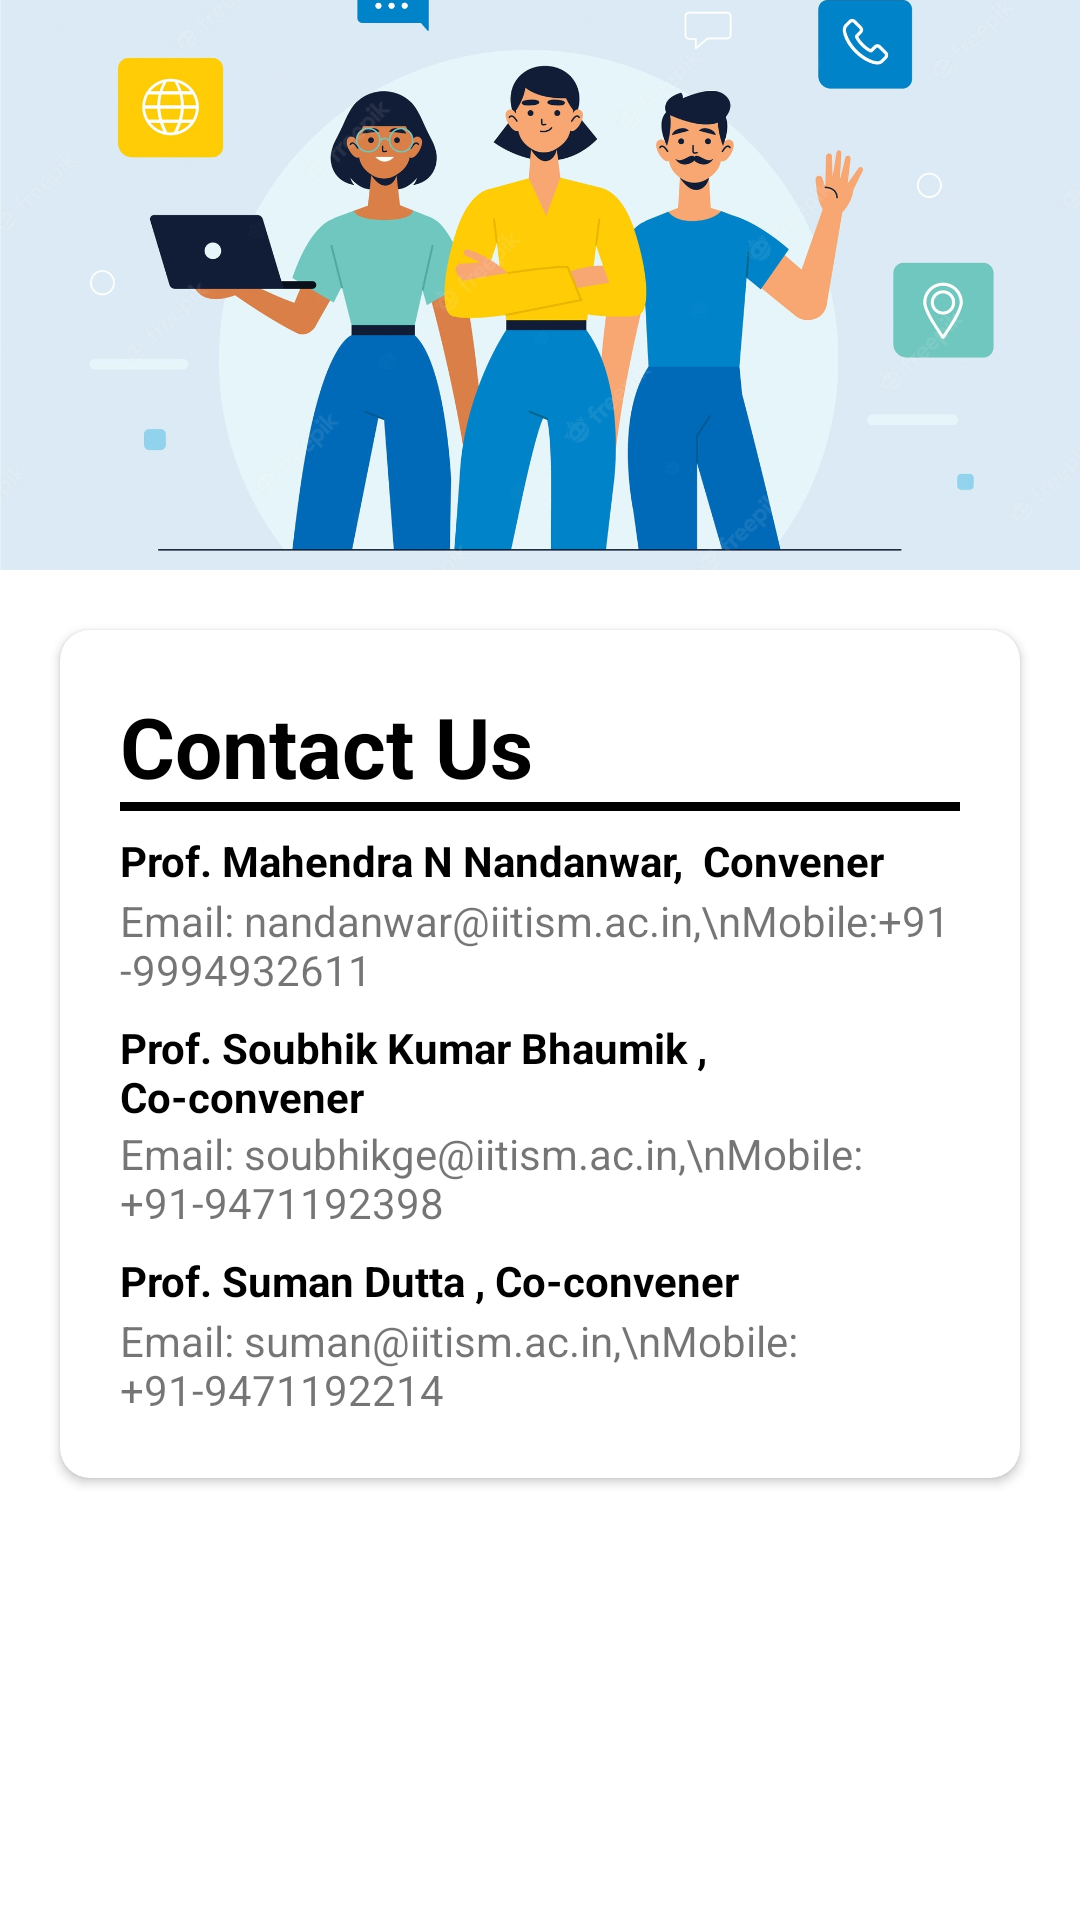

Produce the Android XML layout that renders to this screen, including the resource entries it uses.
<!-- AndroidManifest.xml: application theme Theme.Conference -->
<!-- res/layout/fragment_contact.xml -->
<?xml version="1.0" encoding="utf-8"?>
<RelativeLayout xmlns:android="http://schemas.android.com/apk/res/android"
    xmlns:app="http://schemas.android.com/apk/res-auto"
    xmlns:tools="http://schemas.android.com/tools"
    android:layout_width="match_parent"
    android:layout_height="match_parent"
    android:orientation="vertical"
    tools:context=".ContactFragment">

    
    <ScrollView
        android:layout_width="match_parent"
        android:layout_height="match_parent">
    <RelativeLayout
        android:layout_width="match_parent"
        android:layout_height="match_parent">
    <ImageView
        android:scaleType="centerCrop"
        android:id="@+id/image"
        android:layout_width="match_parent"
        android:layout_height="190dp"
        android:src="@drawable/contactus1"
        app:layout_constraintBottom_toBottomOf="parent"
        app:layout_constraintTop_toTopOf="parent"
        app:layout_constraintVertical_bias="0.0"
        tools:layout_editor_absoluteX="16dp" />
    <androidx.cardview.widget.CardView
        android:layout_marginTop="20dp"
        android:layout_width="match_parent"
        android:layout_height="wrap_content"
        android:layout_margin="20dp"
        app:cardCornerRadius="10dp"
        android:layout_below="@id/image"
       >

        <RelativeLayout
            android:layout_width="match_parent"
            android:layout_height="match_parent"
            android:layout_margin="20dp">


            <TextView
                android:id="@+id/textView"
                android:layout_width="wrap_content"
                android:layout_height="wrap_content"
                android:text="Contact Us"
                android:textColor="@color/black"
                android:textSize="28sp"
                android:textStyle="bold"
               />

            <View
                android:id="@+id/view"
                android:layout_width="match_parent"
                android:layout_height="3dp"
                android:background="@color/black"
                android:layout_below="@+id/textView"/>

            <TextView
                android:id="@+id/textView2"
                android:layout_width="wrap_content"
                android:layout_height="wrap_content"
                android:layout_marginTop="7dp"
                android:text="Prof. Mahendra N Nandanwar,  Convener"
                android:textColor="@color/black"
                android:textStyle="bold"
                android:layout_below="@+id/view"/>

            <TextView
                android:id="@+id/textView3"
                android:layout_width="wrap_content"
                android:layout_height="wrap_content"

                android:layout_marginTop="1dp"
                android:text="Email: nandanwar@iitism.ac.in,\nMobile:+91-9994932611"
                android:layout_below="@+id/textView2"/>

            <TextView
                android:id="@+id/textView4"
                android:layout_width="wrap_content"
                android:layout_height="wrap_content"
                android:layout_marginTop="7dp"
                android:text="Prof. Soubhik Kumar Bhaumik , Co-convener"

                android:textColor="@color/black"
                android:textStyle="bold"
               android:layout_below="@+id/textView3"/>

            <TextView
                android:id="@+id/textView5"
                android:layout_width="wrap_content"
                android:layout_height="wrap_content"

                android:text="Email: soubhikge@iitism.ac.in,\nMobile: +91-9471192398"
               android:layout_below="@id/textView4"/>

            <TextView
                android:id="@+id/textView6"
                android:layout_width="wrap_content"
                android:layout_height="wrap_content"
                android:layout_marginTop="7dp"
                android:text="Prof. Suman Dutta , Co-convener"
                android:textColor="@color/black"
                android:textStyle="bold"
               android:layout_below="@id/textView5"/>

            <TextView
                android:id="@+id/textView7"
                android:layout_width="wrap_content"
                android:layout_height="wrap_content"
                android:layout_marginTop="1dp"
                android:text="Email: suman@iitism.ac.in,\nMobile: +91-9471192214"
                android:layout_below="@id/textView6"/>
        </RelativeLayout>

    </androidx.cardview.widget.CardView>
    </RelativeLayout>
</ScrollView>
    </RelativeLayout>
<!-- resources referenced by this layout -->
<resources>
  <color name="black">#FF000000</color>
  <!-- drawable contactus1: jpg bitmap (drawable-v24, 142696 bytes) -->
  <style name="Theme.Conference" parent="Theme.MaterialComponents.Light.NoActionBar">
  
          
          <item name="colorPrimary">@color/buttoncolor</item>
          <item name="colorPrimaryVariant">@color/sec</item>
          <item name="colorOnPrimary">@color/white</item>
          
          <item name="colorSecondary">@color/teal_200</item>
          <item name="colorSecondaryVariant">@color/teal_700</item>
          <item name="colorOnSecondary">@color/black</item>
          
          <item name="android:statusBarColor" tools:targetApi="l">?attr/colorPrimaryVariant</item>
          
      </style>
  <color name="buttoncolor">#f1c50e</color>
  <color name="sec">#277BC0</color>
  <color name="white">#FFFFFFFF</color>
  <color name="teal_200">#FF03DAC5</color>
  <color name="teal_700">#FF018786</color>
</resources>
